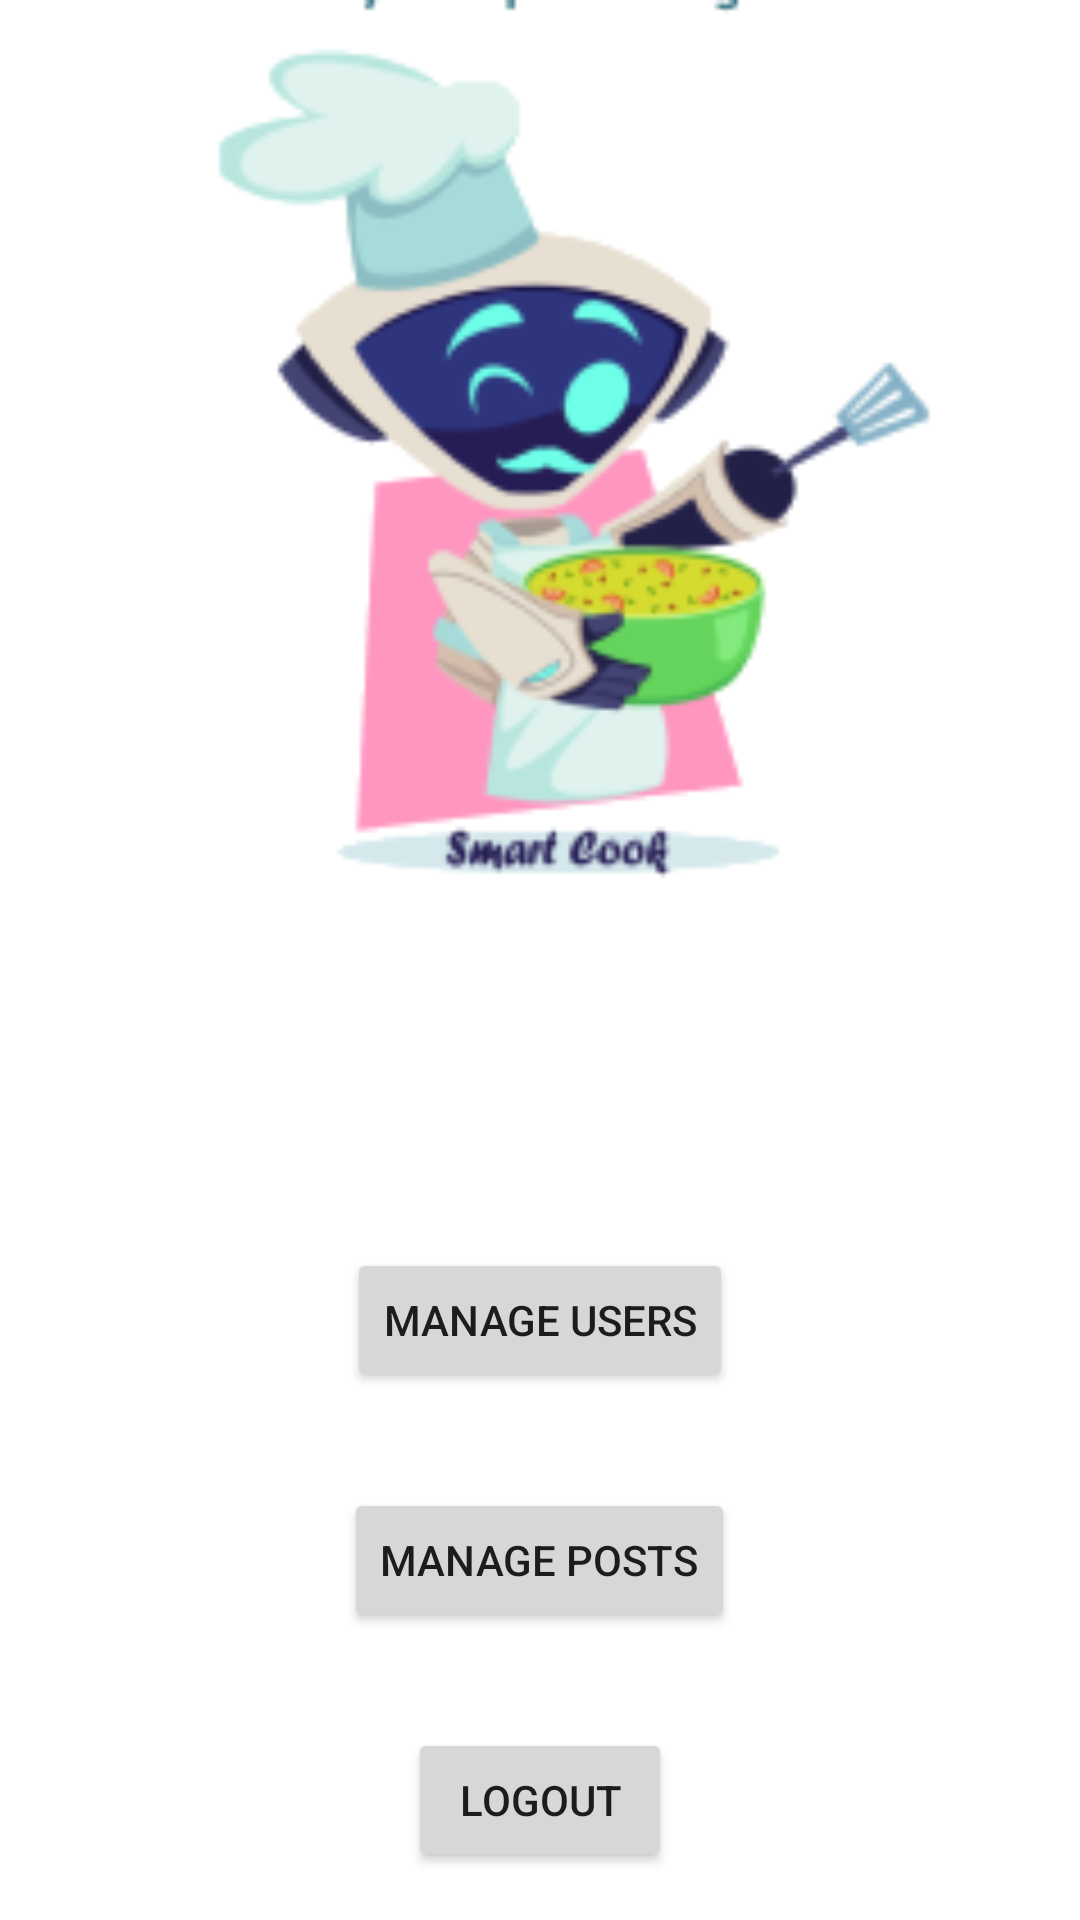

Here is an Android app screen rendered from its layout file. Give the layout XML and the strings, colors and styles it references.
<!-- AndroidManifest.xml: application theme Theme.SmartCook -->
<!-- res/layout/fragment_admin_screen.xml -->
<?xml version="1.0" encoding="utf-8"?>
<FrameLayout xmlns:android="http://schemas.android.com/apk/res/android"
    xmlns:tools="http://schemas.android.com/tools"
    android:layout_width="match_parent"
    android:layout_height="match_parent"
    tools:context=".admin.AdminScreen">


    <ImageView
        android:layout_width="match_parent"
        android:layout_height="300dp"
        android:src="@drawable/cook_logo"
        />

    <Button
        android:id="@+id/manageUsers"
        android:layout_marginTop="120dp"

        android:layout_gravity="center"
        android:layout_width="wrap_content"
        android:text="Manage Users"
        android:layout_height="wrap_content"/>
    <Button
        android:id="@+id/managePosts"
        android:layout_marginTop="200dp"
        android:layout_gravity="center"
        android:layout_width="wrap_content"
        android:text="Manage Posts"
        android:layout_height="wrap_content"/>
    <Button
        android:id="@+id/logout"
        android:layout_marginTop="280dp"
        android:layout_gravity="center"
        android:layout_width="wrap_content"
        android:text="Logout"
        android:layout_height="wrap_content"/>
</FrameLayout>
<!-- resources referenced by this layout -->
<resources>
  <!-- drawable cook_logo: png bitmap (drawable, 30431 bytes) -->
  <style name="Theme.SmartCook" parent="Theme.MaterialComponents.DayNight.DarkActionBar">
          <item name="android:windowTranslucentStatus">true</item>
  
          
          <item name="colorPrimary">@color/primary</item>
          <item name="colorPrimaryVariant">@color/purple_700</item>
          <item name="colorOnPrimary">@color/white</item>
          
          <item name="colorSecondary">@color/teal_200</item>
          <item name="colorSecondaryVariant">@color/teal_700</item>
          <item name="colorOnSecondary">@color/black</item>
          
          <item name="android:statusBarColor">?attr/colorPrimaryVariant</item>
          
      </style>
  <color name="primary">#64B2C9</color>
  <color name="purple_700">#FF3700B3</color>
  <color name="white">#FFFFFFFF</color>
  <color name="teal_200">#FF03DAC5</color>
  <color name="teal_700">#FF018786</color>
  <color name="black">#FF000000</color>
</resources>
